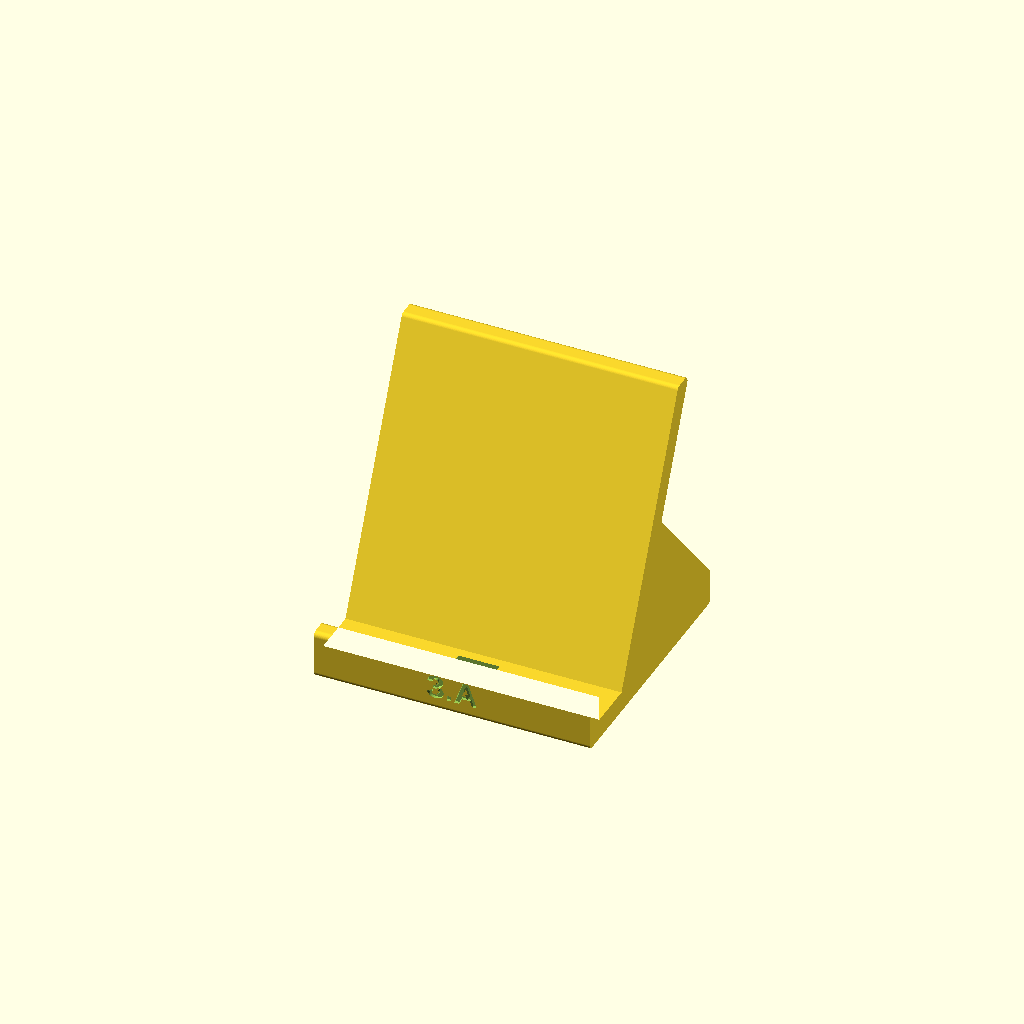
Cell 1: rendered with the file's own defaults.
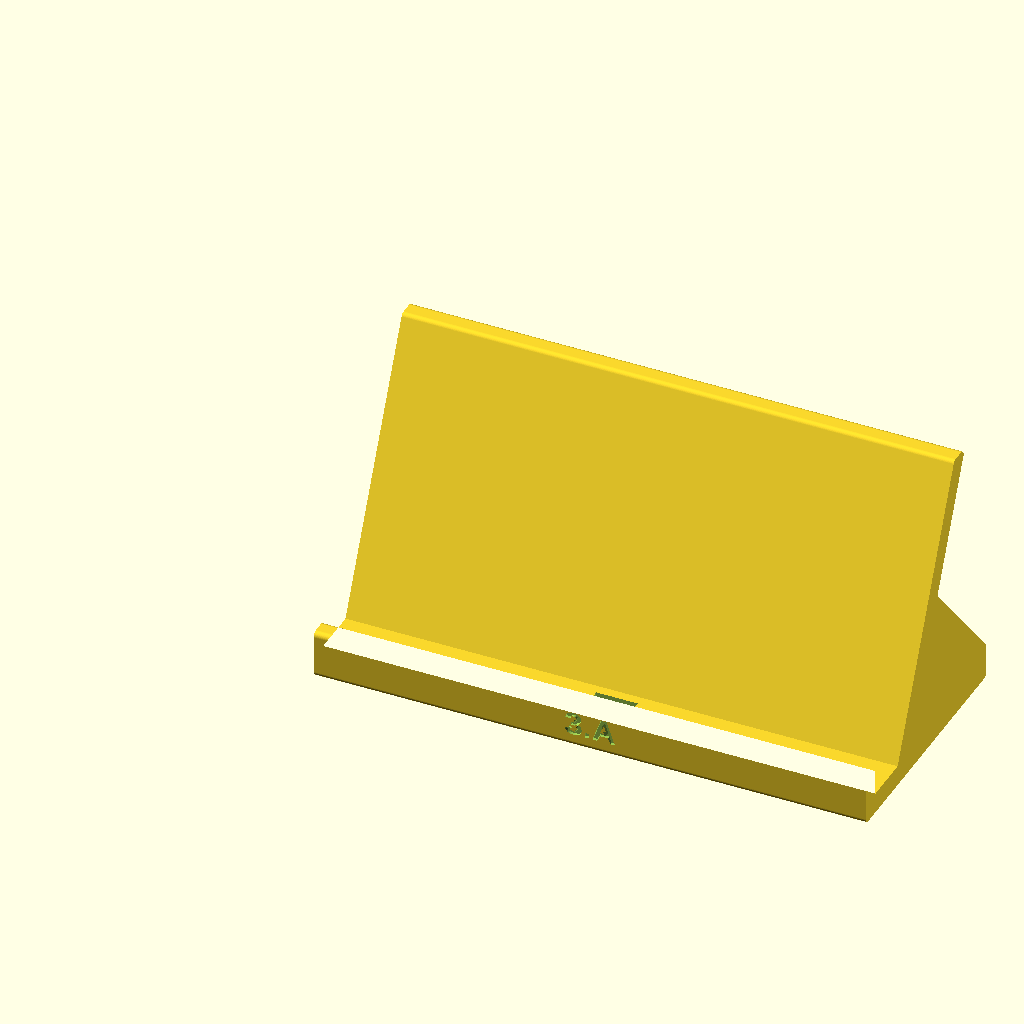
Cell 2: sirka = 160 (everything else at default).
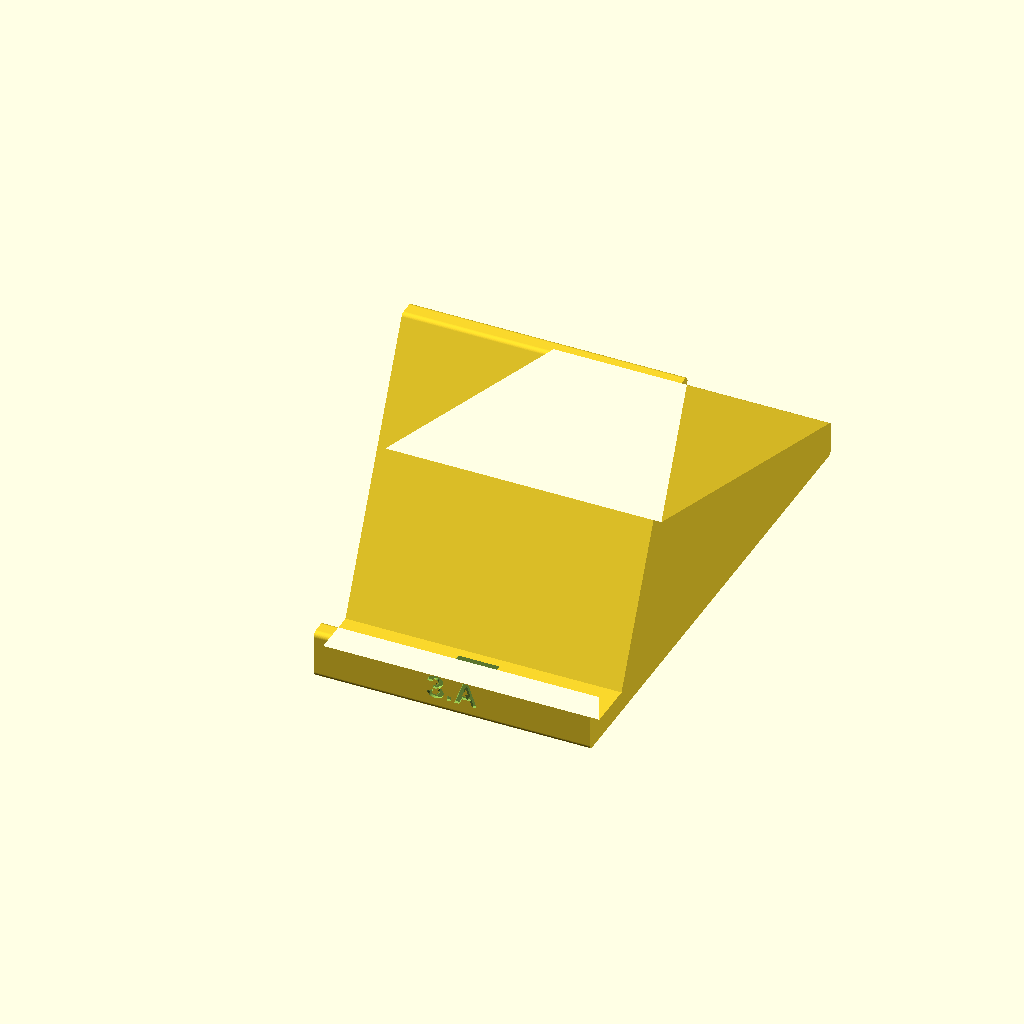
Cell 3: hloubka = 150 (everything else at default).
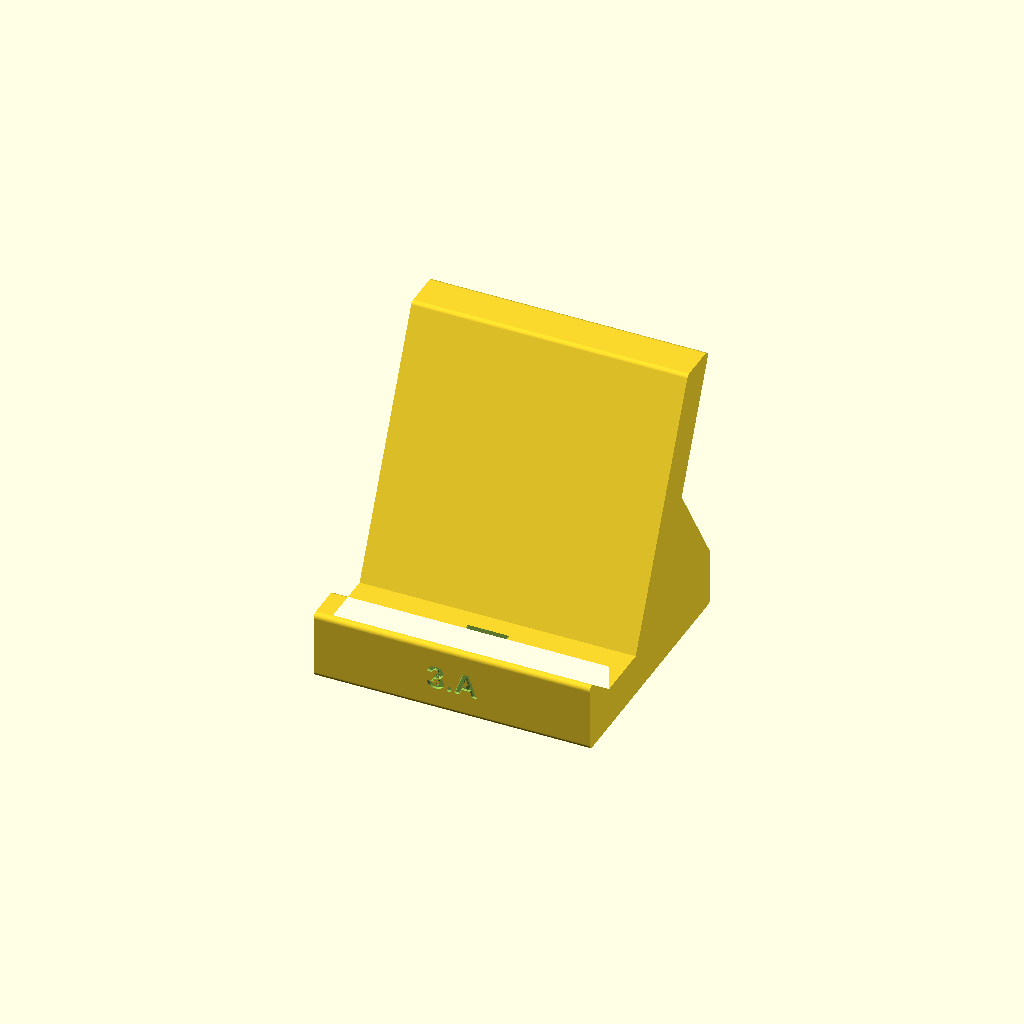
Cell 4: the same model with tloustka = 12.
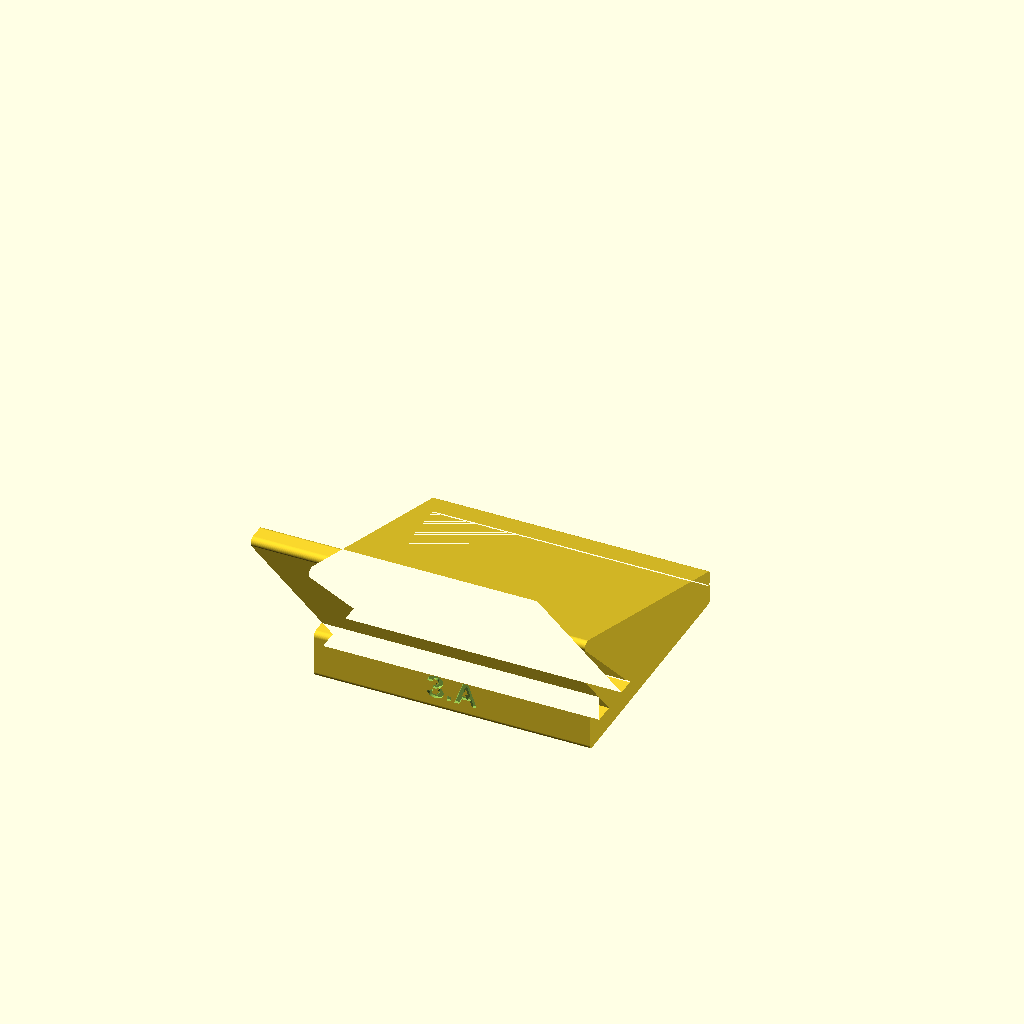
Cell 5: uhel = 130 (everything else at default).
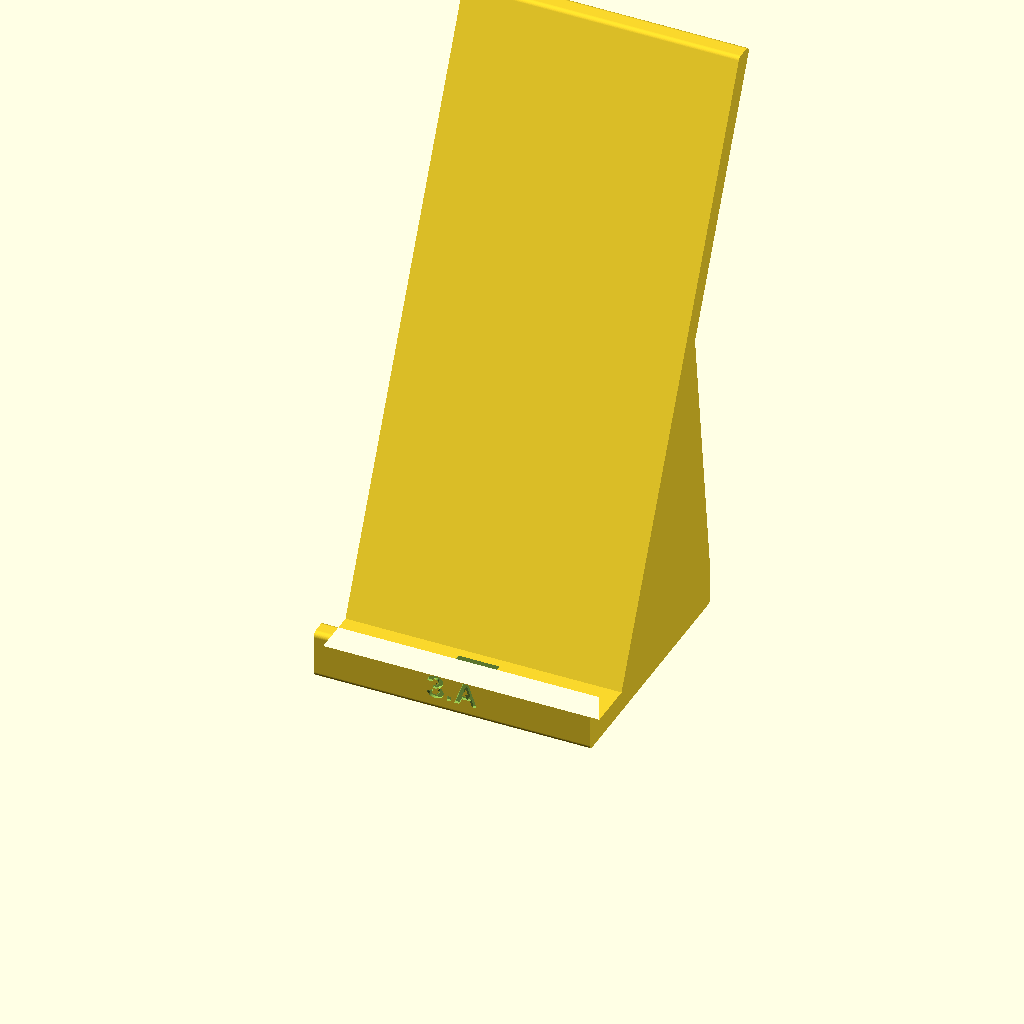
Cell 6 — delka_operky set to 180, the other parameters unchanged.
One fixed orthographic camera (rotation 55°, 0°, 25°; colour scheme Cornfield) for every cell.
OpenSCAD source file data/stojanek.scad:
// Stojánek na mobilní telefon (všechny rozměry v mm)
sirka = 80;          // šířka stojánku
hloubka = 75;        // hloubka podstavy
tloustka = 6;        // tloušťka podstavy a opěrky
uhel = 65;           // sklon opěrky od vodorovné roviny (ve stupních)
delka_operky = 90;   // délka opěrky
drazka = 11;         // šířka drážky pro telefon (tloušťka telefonu + vůle)
vyska_okraje = 8;    // o kolik přední okraj přečnívá nad podstavu
zaobleni = 1.5;      // poloměr zaoblení hran profilu
kabel = 12;          // šířka otvoru pro kabel
napis = "3.A";       // text vyrytý na předním okraji
$fn = 64;

module profil() {
    zacatek = tloustka + drazka;
    sirka_paty = tloustka / sin(uhel);
    dx = delka_operky * cos(uhel);
    dy = delka_operky * sin(uhel);
    offset(r = zaobleni) offset(delta = -zaobleni) {             // zaoblení rohů
        square([hloubka, tloustka]);
        square([tloustka, tloustka + vyska_okraje]);
        polygon([[zacatek, 0], [zacatek + sirka_paty, 0],
                 [zacatek + sirka_paty + dx, dy], [zacatek + dx, dy]]);
        polygon([[zacatek + sirka_paty, tloustka], [hloubka, tloustka],
                 [hloubka, tloustka + 4], [zacatek + sirka_paty + dx * 0.55, dy * 0.55]]);
    }
}

difference() {
    rotate([90, 0, 90]) linear_extrude(height = sirka) profil();
    // otvor pro kabel ve dně drážky a kanálek pod podstavou směrem dozadu
    translate([(sirka - kabel) / 2, tloustka, -1]) cube([kabel, drazka, tloustka + 2]);
    translate([(sirka - 8) / 2, tloustka, -1]) cube([8, hloubka, 4.5]);
    // vyrytý nápis na přední straně okraje (hloubka 0,8 mm)
    translate([sirka / 2, 0.8, (tloustka + vyska_okraje) / 2])
        rotate([90, 0, 0]) linear_extrude(height = 2)
            text(napis, size = 7, halign = "center", valign = "center",
                 font = "Liberation Sans:style=Bold");
}
Parameter table extracted from the source (name, type, default, range or options):
sirka: number, default 80
hloubka: number, default 75
tloustka: number, default 6
uhel: number, default 65
delka_operky: number, default 90
drazka: number, default 11
vyska_okraje: number, default 8
zaobleni: number, default 1.5
kabel: number, default 12
napis: string, default "3.A"
